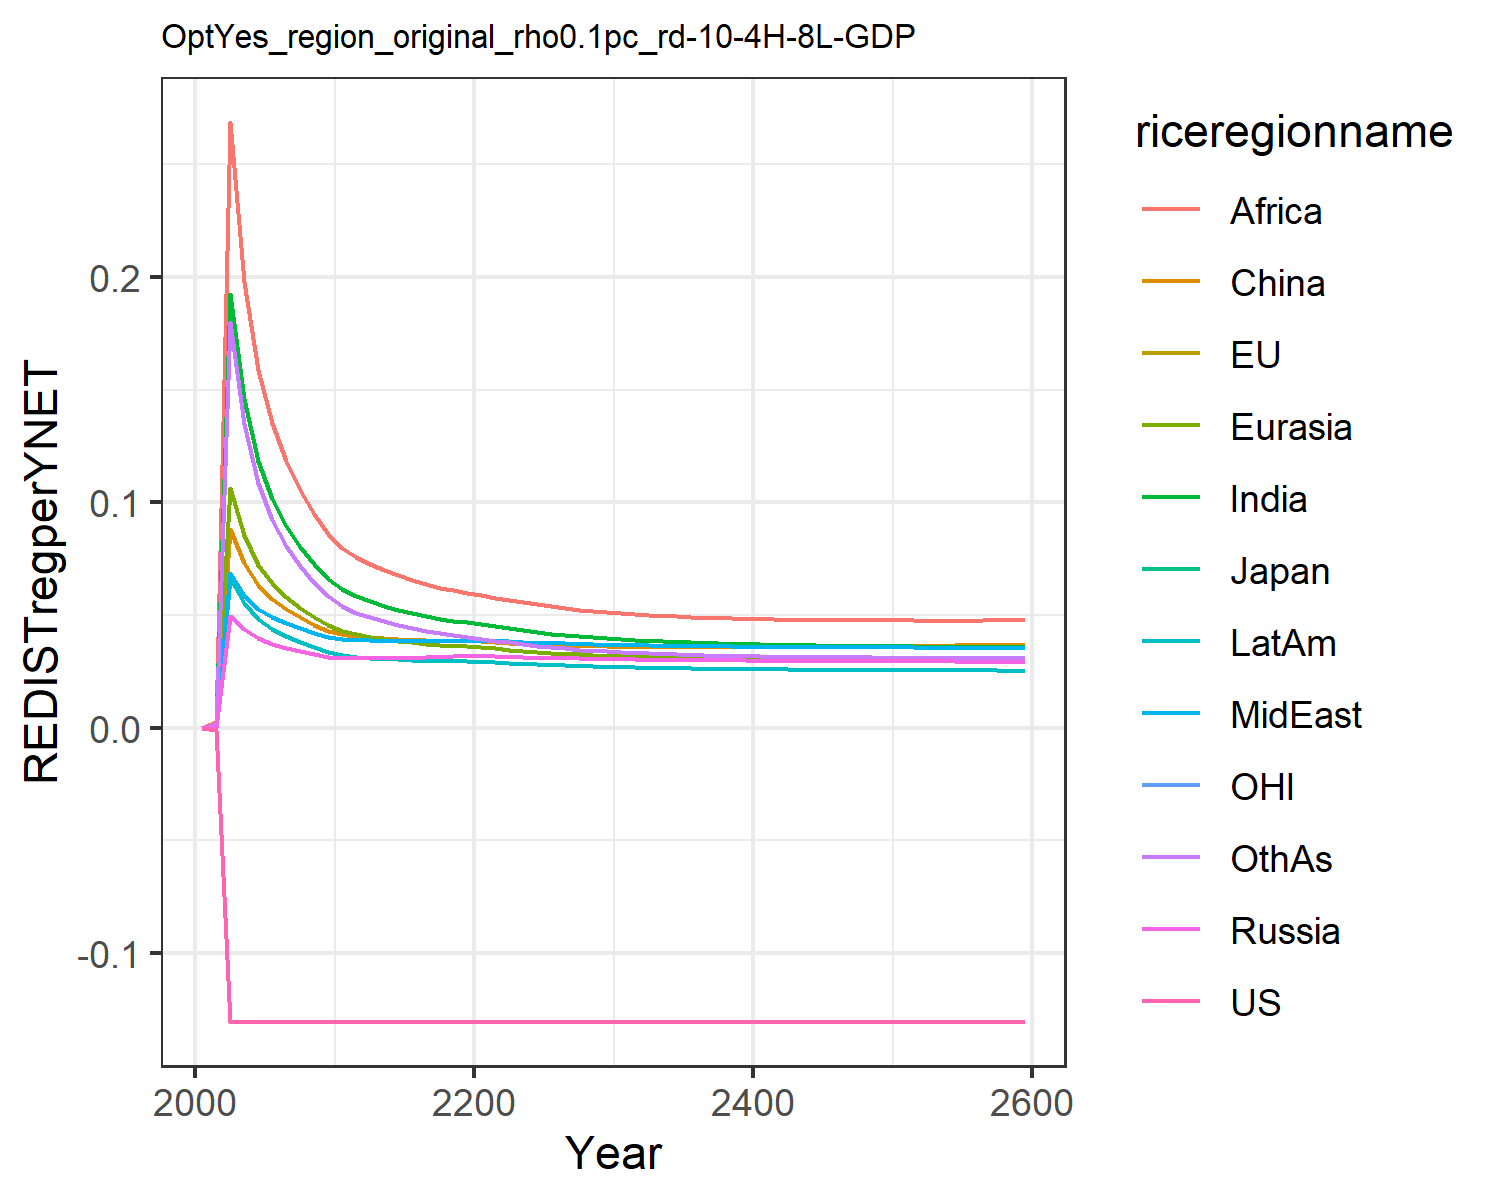

The data file committed next to this chart (first rows):
-0.0, -0.0, -0.0, 0.0, 0.0, 0.0, 0.0, 0.0, 0.0, 0.0, -0.0, 0.0
-0.0008874, -0.0008874, -0.0008874, 0.0003749, 0.000881, 0.0007122, 0.001671, 0.0005304, 0.002363, 0.0005299, -0.0008874, 0.001583
-0.1305, -0.1305, -0.1305, 0.04947, 0.1063, 0.08816, 0.1925, 0.06842, 0.2687, 0.06617, -0.1305, 0.18
-0.1305, -0.1305, -0.1305, 0.04356, 0.08536, 0.07283, 0.1457, 0.05884, 0.1977, 0.05529, -0.1305, 0.1348
-0.1305, -0.1305, -0.1305, 0.03952, 0.07223, 0.06305, 0.1185, 0.05266, 0.1588, 0.04819, -0.1305, 0.1085
-0.1305, -0.1305, -0.1305, 0.03709, 0.06398, 0.05698, 0.1016, 0.04895, 0.1351, 0.04375, -0.1305, 0.09223
-0.1305, -0.1305, -0.1305, 0.0354, 0.05796, 0.05255, 0.08964, 0.04634, 0.1184, 0.04057, -0.1305, 0.08068
-0.1305, -0.1305, -0.1305, 0.03394, 0.053, 0.04884, 0.08014, 0.04406, 0.1053, 0.03786, -0.1305, 0.07161
-0.1305, -0.1305, -0.1305, 0.03266, 0.04884, 0.04569, 0.07241, 0.04204, 0.09466, 0.03553, -0.1305, 0.06429
-0.1305, -0.1305, -0.1305, 0.03151, 0.0453, 0.04301, 0.066, 0.04023, 0.08591, 0.0335, -0.1305, 0.05829
-0.1305, -0.1305, -0.1305, 0.03092, 0.04291, 0.04129, 0.06147, 0.0392, 0.07978, 0.03219, -0.1305, 0.05399
-0.1305, -0.1305, -0.1305, 0.03085, 0.04142, 0.04024, 0.05835, 0.03885, 0.0755, 0.03151, -0.1305, 0.05088
-0.1305, -0.1305, -0.1305, 0.03087, 0.04037, 0.04005, 0.05617, 0.03865, 0.07271, 0.03103, -0.1305, 0.04907
-0.1305, -0.1305, -0.1305, 0.0309, 0.0394, 0.0397, 0.05411, 0.03848, 0.06999, 0.03059, -0.1305, 0.04724
-0.1305, -0.1305, -0.1305, 0.03097, 0.03855, 0.03933, 0.0523, 0.03836, 0.06755, 0.03022, -0.1305, 0.04556
-0.1305, -0.1305, -0.1305, 0.03107, 0.03783, 0.03902, 0.05073, 0.0383, 0.06543, 0.02993, -0.1305, 0.04409
-0.1305, -0.1305, -0.1305, 0.0312, 0.03724, 0.03877, 0.04941, 0.0383, 0.06364, 0.0297, -0.1305, 0.04284
-0.1305, -0.1305, -0.1305, 0.03136, 0.03676, 0.03861, 0.0483, 0.03835, 0.06214, 0.02954, -0.1305, 0.04178
-0.1305, -0.1305, -0.1305, 0.03155, 0.03639, 0.03852, 0.04739, 0.03846, 0.0609, 0.02944, -0.1305, 0.04091
-0.1305, -0.1305, -0.1305, 0.03177, 0.03611, 0.03851, 0.04664, 0.03861, 0.05989, 0.02939, -0.1305, 0.04019
-0.1305, -0.1305, -0.1305, 0.03179, 0.03569, 0.03834, 0.04585, 0.03863, 0.05884, 0.02925, -0.1305, 0.03944
-0.1305, -0.1305, -0.1305, 0.03161, 0.03513, 0.03799, 0.04496, 0.03848, 0.05766, 0.02898, -0.1305, 0.03861
-0.1305, -0.1305, -0.1305, 0.03139, 0.03456, 0.0376, 0.04402, 0.03822, 0.05662, 0.02866, -0.1305, 0.03775
-0.1305, -0.1305, -0.1305, 0.03121, 0.03404, 0.03726, 0.04316, 0.03797, 0.05559, 0.02836, -0.1305, 0.03697
-0.1305, -0.1305, -0.1305, 0.03104, 0.03357, 0.03697, 0.04239, 0.03773, 0.05465, 0.02808, -0.1305, 0.03628
-0.1305, -0.1305, -0.1305, 0.03089, 0.03315, 0.03671, 0.0417, 0.03751, 0.05379, 0.02782, -0.1305, 0.03566
-0.1305, -0.1305, -0.1305, 0.03076, 0.03279, 0.03649, 0.04108, 0.0373, 0.05302, 0.02759, -0.1305, 0.03511
-0.1305, -0.1305, -0.1305, 0.03064, 0.03246, 0.03631, 0.04053, 0.03712, 0.05234, 0.02739, -0.1305, 0.03462
-0.1305, -0.1305, -0.1305, 0.03053, 0.03216, 0.03616, 0.04004, 0.03696, 0.05174, 0.0272, -0.1305, 0.03419
-0.1305, -0.1305, -0.1305, 0.03044, 0.0319, 0.03603, 0.0396, 0.03681, 0.05121, 0.02703, -0.1305, 0.0338
-0.1305, -0.1305, -0.1305, 0.03035, 0.03165, 0.03592, 0.03921, 0.03668, 0.05073, 0.02688, -0.1305, 0.03346
-0.1305, -0.1305, -0.1305, 0.03026, 0.03143, 0.03581, 0.03885, 0.03657, 0.05031, 0.02673, -0.1305, 0.03316
-0.1305, -0.1305, -0.1305, 0.03018, 0.03123, 0.03573, 0.03853, 0.03646, 0.04993, 0.0266, -0.1305, 0.03289
-0.1305, -0.1305, -0.1305, 0.03011, 0.03105, 0.03567, 0.03825, 0.03636, 0.0496, 0.02648, -0.1305, 0.03265
-0.1305, -0.1305, -0.1305, 0.03004, 0.03089, 0.03563, 0.03799, 0.03627, 0.0493, 0.02638, -0.1305, 0.03244
-0.1305, -0.1305, -0.1305, 0.02998, 0.03074, 0.0356, 0.03776, 0.03619, 0.04904, 0.02628, -0.1305, 0.03225
-0.1305, -0.1305, -0.1305, 0.02992, 0.03061, 0.03558, 0.03755, 0.03611, 0.04881, 0.02619, -0.1305, 0.03208
-0.1305, -0.1305, -0.1305, 0.02987, 0.03048, 0.03557, 0.03736, 0.03604, 0.04861, 0.02611, -0.1305, 0.03193
-0.1305, -0.1305, -0.1305, 0.02982, 0.03037, 0.03557, 0.03719, 0.03598, 0.04843, 0.02604, -0.1305, 0.0318
-0.1305, -0.1305, -0.1305, 0.02977, 0.03027, 0.03558, 0.03703, 0.03592, 0.04828, 0.02597, -0.1305, 0.03168
-0.1305, -0.1305, -0.1305, 0.02973, 0.03018, 0.0356, 0.03689, 0.03587, 0.04814, 0.02591, -0.1305, 0.03158
-0.1305, -0.1305, -0.1305, 0.02969, 0.03009, 0.03563, 0.03677, 0.03583, 0.04802, 0.02585, -0.1305, 0.03149
-0.1305, -0.1305, -0.1305, 0.02965, 0.03002, 0.03566, 0.03665, 0.03578, 0.04792, 0.0258, -0.1305, 0.03141
-0.1305, -0.1305, -0.1305, 0.02962, 0.02995, 0.0357, 0.03655, 0.03575, 0.04783, 0.02575, -0.1305, 0.03134
-0.1305, -0.1305, -0.1305, 0.02958, 0.02988, 0.03575, 0.03645, 0.03571, 0.04776, 0.02571, -0.1305, 0.03128
-0.1305, -0.1305, -0.1305, 0.02955, 0.02982, 0.0358, 0.03637, 0.03568, 0.0477, 0.02567, -0.1305, 0.03123
-0.1305, -0.1305, -0.1305, 0.02952, 0.02976, 0.03586, 0.03629, 0.03565, 0.04764, 0.02563, -0.1305, 0.03118
-0.1305, -0.1305, -0.1305, 0.02949, 0.02971, 0.03591, 0.03621, 0.03562, 0.0476, 0.02559, -0.1305, 0.03114
-0.1305, -0.1305, -0.1305, 0.02946, 0.02966, 0.03598, 0.03615, 0.03559, 0.04757, 0.02556, -0.1305, 0.03111
-0.1305, -0.1305, -0.1305, 0.02944, 0.02962, 0.03604, 0.03609, 0.03557, 0.04754, 0.02553, -0.1305, 0.03108
-0.1305, -0.1305, -0.1305, 0.02941, 0.02957, 0.03611, 0.03603, 0.03555, 0.04752, 0.0255, -0.1305, 0.03106
-0.1305, -0.1305, -0.1305, 0.02939, 0.02953, 0.03619, 0.03598, 0.03553, 0.04751, 0.02547, -0.1305, 0.03104
-0.1305, -0.1305, -0.1305, 0.02936, 0.0295, 0.03626, 0.03593, 0.03551, 0.0475, 0.02544, -0.1305, 0.03103
-0.1305, -0.1305, -0.1305, 0.02934, 0.02946, 0.03634, 0.03589, 0.03549, 0.04749, 0.02541, -0.1305, 0.03102
-0.1305, -0.1305, -0.1305, 0.02932, 0.02943, 0.03642, 0.03585, 0.03547, 0.04749, 0.02539, -0.1305, 0.03101
-0.1305, -0.1305, -0.1305, 0.02929, 0.02939, 0.0365, 0.03581, 0.03546, 0.0475, 0.02537, -0.1305, 0.031
-0.1305, -0.1305, -0.1305, 0.02927, 0.02936, 0.03659, 0.03577, 0.03544, 0.04751, 0.02534, -0.1305, 0.031
-0.1305, -0.1305, -0.1305, 0.02925, 0.02933, 0.03667, 0.03574, 0.03543, 0.04752, 0.02532, -0.1305, 0.031
-0.1305, -0.1305, -0.1305, 0.02923, 0.02931, 0.03676, 0.03571, 0.03542, 0.04753, 0.0253, -0.1305, 0.03101
-0.1305, -0.1305, -0.1305, 0.02921, 0.02928, 0.03685, 0.03568, 0.0354, 0.04755, 0.02528, -0.1305, 0.03101
